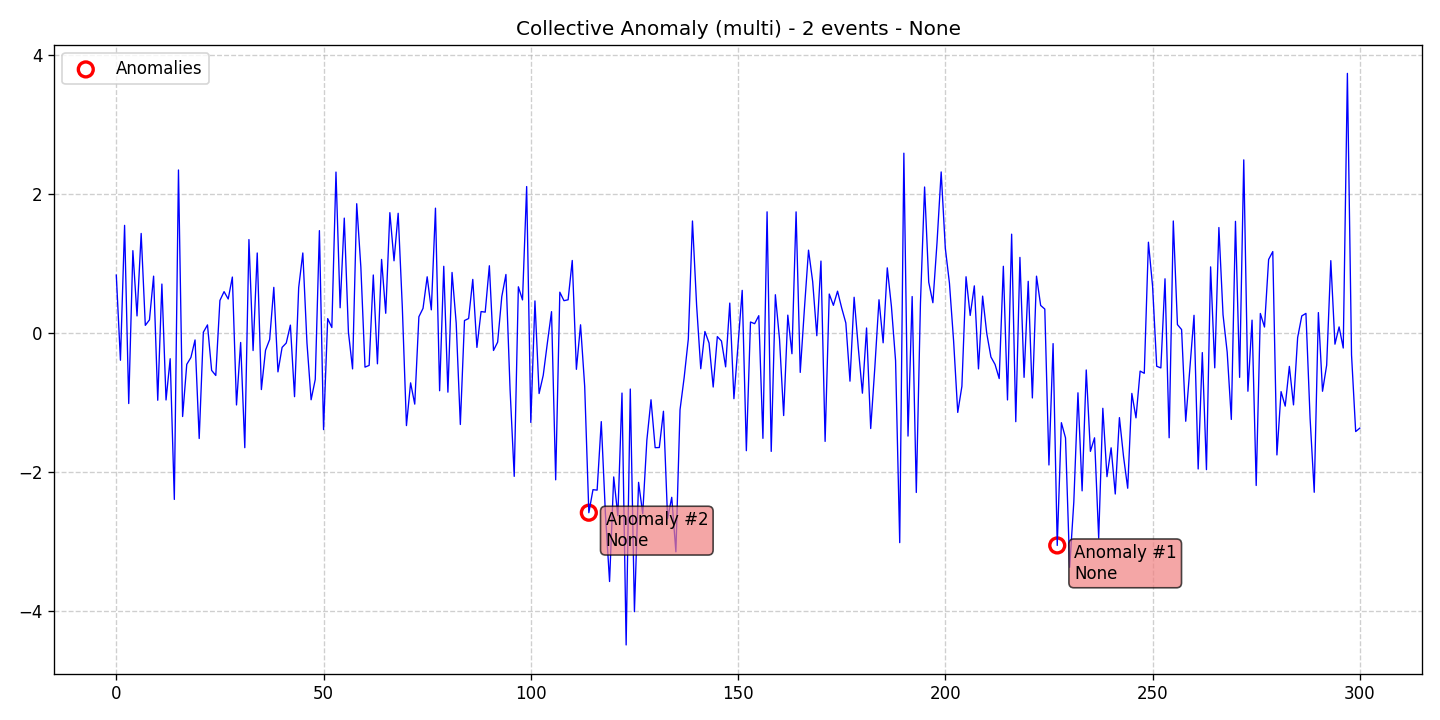

The data file committed next to this chart (first rows):
data, stationary, det_lin_up, det_lin_down, det_quad, det_cubic, det_exp, det_damped, stoc_trend, volatility, single_seas, multiple_seas, point_anom_single, point_anom_multi, collect_anom, context_anom, mean_shift, var_shift, trend_shift, date, is_break, is_anomaly, is_multi, location_beginning
0.838, 0, 0, 0, 0, 0, 0, 0, 0, 0, 0, 0, 0, 0, 1, 0, 0, 0, 0, 2020-01-01, 0, 0, 1, 0
-0.3865, 0, 0, 0, 0, 0, 0, 0, 0, 0, 0, 0, 0, 0, 1, 0, 0, 0, 0, 2020-01-02, 0, 0, 1, 0
1.554, 0, 0, 0, 0, 0, 0, 0, 0, 0, 0, 0, 0, 0, 1, 0, 0, 0, 0, 2020-01-03, 0, 0, 1, 0
-1.009, 0, 0, 0, 0, 0, 0, 0, 0, 0, 0, 0, 0, 0, 1, 0, 0, 0, 0, 2020-01-04, 0, 0, 1, 0
1.19, 0, 0, 0, 0, 0, 0, 0, 0, 0, 0, 0, 0, 0, 1, 0, 0, 0, 0, 2020-01-05, 0, 0, 1, 0
0.2511, 0, 0, 0, 0, 0, 0, 0, 0, 0, 0, 0, 0, 0, 1, 0, 0, 0, 0, 2020-01-06, 0, 0, 1, 0
1.437, 0, 0, 0, 0, 0, 0, 0, 0, 0, 0, 0, 0, 0, 1, 0, 0, 0, 0, 2020-01-07, 0, 0, 1, 0
0.1153, 0, 0, 0, 0, 0, 0, 0, 0, 0, 0, 0, 0, 0, 1, 0, 0, 0, 0, 2020-01-08, 0, 0, 1, 0
0.1941, 0, 0, 0, 0, 0, 0, 0, 0, 0, 0, 0, 0, 0, 1, 0, 0, 0, 0, 2020-01-09, 0, 0, 1, 0
0.823, 0, 0, 0, 0, 0, 0, 0, 0, 0, 0, 0, 0, 0, 1, 0, 0, 0, 0, 2020-01-10, 0, 0, 1, 0
-0.962, 0, 0, 0, 0, 0, 0, 0, 0, 0, 0, 0, 0, 0, 1, 0, 0, 0, 0, 2020-01-11, 0, 0, 1, 0
0.7095, 0, 0, 0, 0, 0, 0, 0, 0, 0, 0, 0, 0, 0, 1, 0, 0, 0, 0, 2020-01-12, 0, 0, 1, 0
-0.9577, 0, 0, 0, 0, 0, 0, 0, 0, 0, 0, 0, 0, 0, 1, 0, 0, 0, 0, 2020-01-13, 0, 0, 1, 0
-0.3645, 0, 0, 0, 0, 0, 0, 0, 0, 0, 0, 0, 0, 0, 1, 0, 0, 0, 0, 2020-01-14, 0, 0, 1, 0
-2.388, 0, 0, 0, 0, 0, 0, 0, 0, 0, 0, 0, 0, 0, 1, 0, 0, 0, 0, 2020-01-15, 0, 0, 1, 0
2.35, 0, 0, 0, 0, 0, 0, 0, 0, 0, 0, 0, 0, 0, 1, 0, 0, 0, 0, 2020-01-16, 0, 0, 1, 0
-1.196, 0, 0, 0, 0, 0, 0, 0, 0, 0, 0, 0, 0, 0, 1, 0, 0, 0, 0, 2020-01-17, 0, 0, 1, 0
-0.4456, 0, 0, 0, 0, 0, 0, 0, 0, 0, 0, 0, 0, 0, 1, 0, 0, 0, 0, 2020-01-18, 0, 0, 1, 0
-0.3466, 0, 0, 0, 0, 0, 0, 0, 0, 0, 0, 0, 0, 0, 1, 0, 0, 0, 0, 2020-01-19, 0, 0, 1, 0
-0.09412, 0, 0, 0, 0, 0, 0, 0, 0, 0, 0, 0, 0, 0, 1, 0, 0, 0, 0, 2020-01-20, 0, 0, 1, 0
-1.512, 0, 0, 0, 0, 0, 0, 0, 0, 0, 0, 0, 0, 0, 1, 0, 0, 0, 0, 2020-01-21, 0, 0, 1, 0
0.01588, 0, 0, 0, 0, 0, 0, 0, 0, 0, 0, 0, 0, 0, 1, 0, 0, 0, 0, 2020-01-22, 0, 0, 1, 0
0.122, 0, 0, 0, 0, 0, 0, 0, 0, 0, 0, 0, 0, 0, 1, 0, 0, 0, 0, 2020-01-23, 0, 0, 1, 0
-0.5319, 0, 0, 0, 0, 0, 0, 0, 0, 0, 0, 0, 0, 0, 1, 0, 0, 0, 0, 2020-01-24, 0, 0, 1, 0
-0.6053, 0, 0, 0, 0, 0, 0, 0, 0, 0, 0, 0, 0, 0, 1, 0, 0, 0, 0, 2020-01-25, 0, 0, 1, 0
0.4735, 0, 0, 0, 0, 0, 0, 0, 0, 0, 0, 0, 0, 0, 1, 0, 0, 0, 0, 2020-01-26, 0, 0, 1, 0
0.6004, 0, 0, 0, 0, 0, 0, 0, 0, 0, 0, 0, 0, 0, 1, 0, 0, 0, 0, 2020-01-27, 0, 0, 1, 0
0.4944, 0, 0, 0, 0, 0, 0, 0, 0, 0, 0, 0, 0, 0, 1, 0, 0, 0, 0, 2020-01-28, 0, 0, 1, 0
0.8102, 0, 0, 0, 0, 0, 0, 0, 0, 0, 0, 0, 0, 0, 1, 0, 0, 0, 0, 2020-01-29, 0, 0, 1, 0
-1.03, 0, 0, 0, 0, 0, 0, 0, 0, 0, 0, 0, 0, 0, 1, 0, 0, 0, 0, 2020-01-30, 0, 0, 1, 0
-0.1308, 0, 0, 0, 0, 0, 0, 0, 0, 0, 0, 0, 0, 0, 1, 0, 0, 0, 0, 2020-01-31, 0, 0, 1, 0
-1.644, 0, 0, 0, 0, 0, 0, 0, 0, 0, 0, 0, 0, 0, 1, 0, 0, 0, 0, 2020-02-01, 0, 0, 1, 0
1.349, 0, 0, 0, 0, 0, 0, 0, 0, 0, 0, 0, 0, 0, 1, 0, 0, 0, 0, 2020-02-02, 0, 0, 1, 0
-0.247, 0, 0, 0, 0, 0, 0, 0, 0, 0, 0, 0, 0, 0, 1, 0, 0, 0, 0, 2020-02-03, 0, 0, 1, 0
1.156, 0, 0, 0, 0, 0, 0, 0, 0, 0, 0, 0, 0, 0, 1, 0, 0, 0, 0, 2020-02-04, 0, 0, 1, 0
-0.8083, 0, 0, 0, 0, 0, 0, 0, 0, 0, 0, 0, 0, 0, 1, 0, 0, 0, 0, 2020-02-05, 0, 0, 1, 0
-0.2433, 0, 0, 0, 0, 0, 0, 0, 0, 0, 0, 0, 0, 0, 1, 0, 0, 0, 0, 2020-02-06, 0, 0, 1, 0
-0.08778, 0, 0, 0, 0, 0, 0, 0, 0, 0, 0, 0, 0, 0, 1, 0, 0, 0, 0, 2020-02-07, 0, 0, 1, 0
0.6619, 0, 0, 0, 0, 0, 0, 0, 0, 0, 0, 0, 0, 0, 1, 0, 0, 0, 0, 2020-02-08, 0, 0, 1, 0
-0.5536, 0, 0, 0, 0, 0, 0, 0, 0, 0, 0, 0, 0, 0, 1, 0, 0, 0, 0, 2020-02-09, 0, 0, 1, 0
-0.2012, 0, 0, 0, 0, 0, 0, 0, 0, 0, 0, 0, 0, 0, 1, 0, 0, 0, 0, 2020-02-10, 0, 0, 1, 0
-0.1389, 0, 0, 0, 0, 0, 0, 0, 0, 0, 0, 0, 0, 0, 1, 0, 0, 0, 0, 2020-02-11, 0, 0, 1, 0
0.1188, 0, 0, 0, 0, 0, 0, 0, 0, 0, 0, 0, 0, 0, 1, 0, 0, 0, 0, 2020-02-12, 0, 0, 1, 0
-0.9104, 0, 0, 0, 0, 0, 0, 0, 0, 0, 0, 0, 0, 0, 1, 0, 0, 0, 0, 2020-02-13, 0, 0, 1, 0
0.6578, 0, 0, 0, 0, 0, 0, 0, 0, 0, 0, 0, 0, 0, 1, 0, 0, 0, 0, 2020-02-14, 0, 0, 1, 0
1.156, 0, 0, 0, 0, 0, 0, 0, 0, 0, 0, 0, 0, 0, 1, 0, 0, 0, 0, 2020-02-15, 0, 0, 1, 0
-0.1381, 0, 0, 0, 0, 0, 0, 0, 0, 0, 0, 0, 0, 0, 1, 0, 0, 0, 0, 2020-02-16, 0, 0, 1, 0
-0.9549, 0, 0, 0, 0, 0, 0, 0, 0, 0, 0, 0, 0, 0, 1, 0, 0, 0, 0, 2020-02-17, 0, 0, 1, 0
-0.6621, 0, 0, 0, 0, 0, 0, 0, 0, 0, 0, 0, 0, 0, 1, 0, 0, 0, 0, 2020-02-18, 0, 0, 1, 0
1.478, 0, 0, 0, 0, 0, 0, 0, 0, 0, 0, 0, 0, 0, 1, 0, 0, 0, 0, 2020-02-19, 0, 0, 1, 0
-1.384, 0, 0, 0, 0, 0, 0, 0, 0, 0, 0, 0, 0, 0, 1, 0, 0, 0, 0, 2020-02-20, 0, 0, 1, 0
0.2126, 0, 0, 0, 0, 0, 0, 0, 0, 0, 0, 0, 0, 0, 1, 0, 0, 0, 0, 2020-02-21, 0, 0, 1, 0
0.08393, 0, 0, 0, 0, 0, 0, 0, 0, 0, 0, 0, 0, 0, 1, 0, 0, 0, 0, 2020-02-22, 0, 0, 1, 0
2.32, 0, 0, 0, 0, 0, 0, 0, 0, 0, 0, 0, 0, 0, 1, 0, 0, 0, 0, 2020-02-23, 0, 0, 1, 0
0.3684, 0, 0, 0, 0, 0, 0, 0, 0, 0, 0, 0, 0, 0, 1, 0, 0, 0, 0, 2020-02-24, 0, 0, 1, 0
1.658, 0, 0, 0, 0, 0, 0, 0, 0, 0, 0, 0, 0, 0, 1, 0, 0, 0, 0, 2020-02-25, 0, 0, 1, 0
0.01811, 0, 0, 0, 0, 0, 0, 0, 0, 0, 0, 0, 0, 0, 1, 0, 0, 0, 0, 2020-02-26, 0, 0, 1, 0
-0.5108, 0, 0, 0, 0, 0, 0, 0, 0, 0, 0, 0, 0, 0, 1, 0, 0, 0, 0, 2020-02-27, 0, 0, 1, 0
1.865, 0, 0, 0, 0, 0, 0, 0, 0, 0, 0, 0, 0, 0, 1, 0, 0, 0, 0, 2020-02-28, 0, 0, 1, 0
0.9526, 0, 0, 0, 0, 0, 0, 0, 0, 0, 0, 0, 0, 0, 1, 0, 0, 0, 0, 2020-02-29, 0, 0, 1, 0
... 241 more rows
